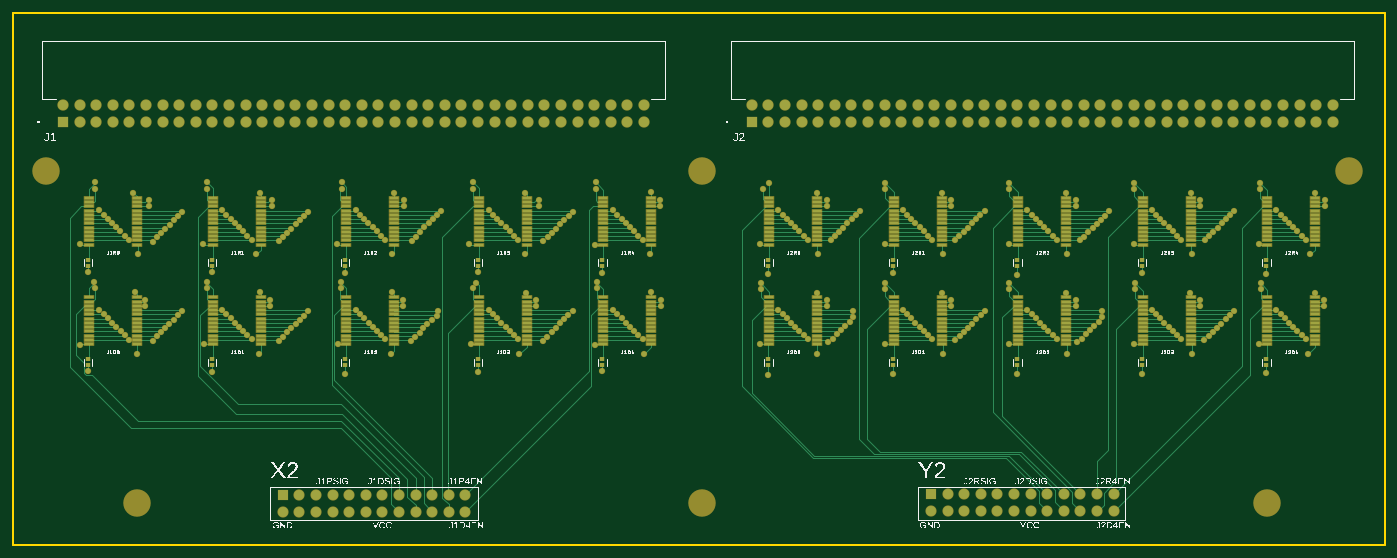
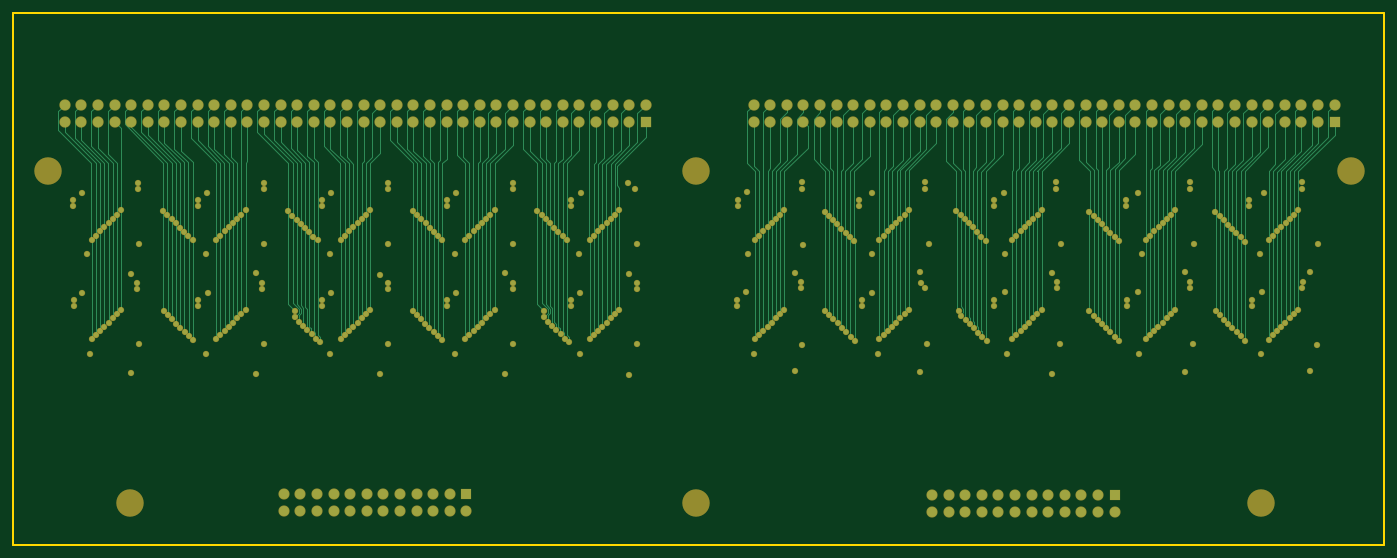
Circuit board: 7 layer files. Board 209.8 x 81.4 mm.
- bottom_copper: copper_bottom_l4.gbr (42365 bytes)
- top_copper: copper_top_l1.gbr (68937 bytes)
- outline: profile.gbr (241 bytes)
- top_silk: silkscreen_top.gbr (177362 bytes)
- bottom_mask: soldermask_bottom.gbr (12893 bytes)
- top_mask: soldermask_top.gbr (23101 bytes)
- paste: solderpaste_top.gbr (10371 bytes)

=== bottom_copper: copper_bottom_l4.gbr (42365 bytes, source omitted) ===
=== top_copper: copper_top_l1.gbr (68937 bytes, source omitted) ===
=== outline: profile.gbr ===
G04 EAGLE Gerber RS-274X export*
G75*
%MOMM*%
%FSLAX34Y34*%
%LPD*%
%IN*%
%IPPOS*%
%AMOC8*
5,1,8,0,0,1.08239X$1,22.5*%
G01*
G04 Define Apertures*
%ADD10C,0.254000*%
D10*
X0Y0D02*
X2098400Y0D01*
X2098400Y814200D01*
X0Y814200D01*
X0Y0D01*
M02*

=== top_silk: silkscreen_top.gbr (177362 bytes, source omitted) ===
=== bottom_mask: soldermask_bottom.gbr (12893 bytes, source omitted) ===
=== top_mask: soldermask_top.gbr (23101 bytes, source omitted) ===
=== paste: solderpaste_top.gbr (10371 bytes, source omitted) ===
